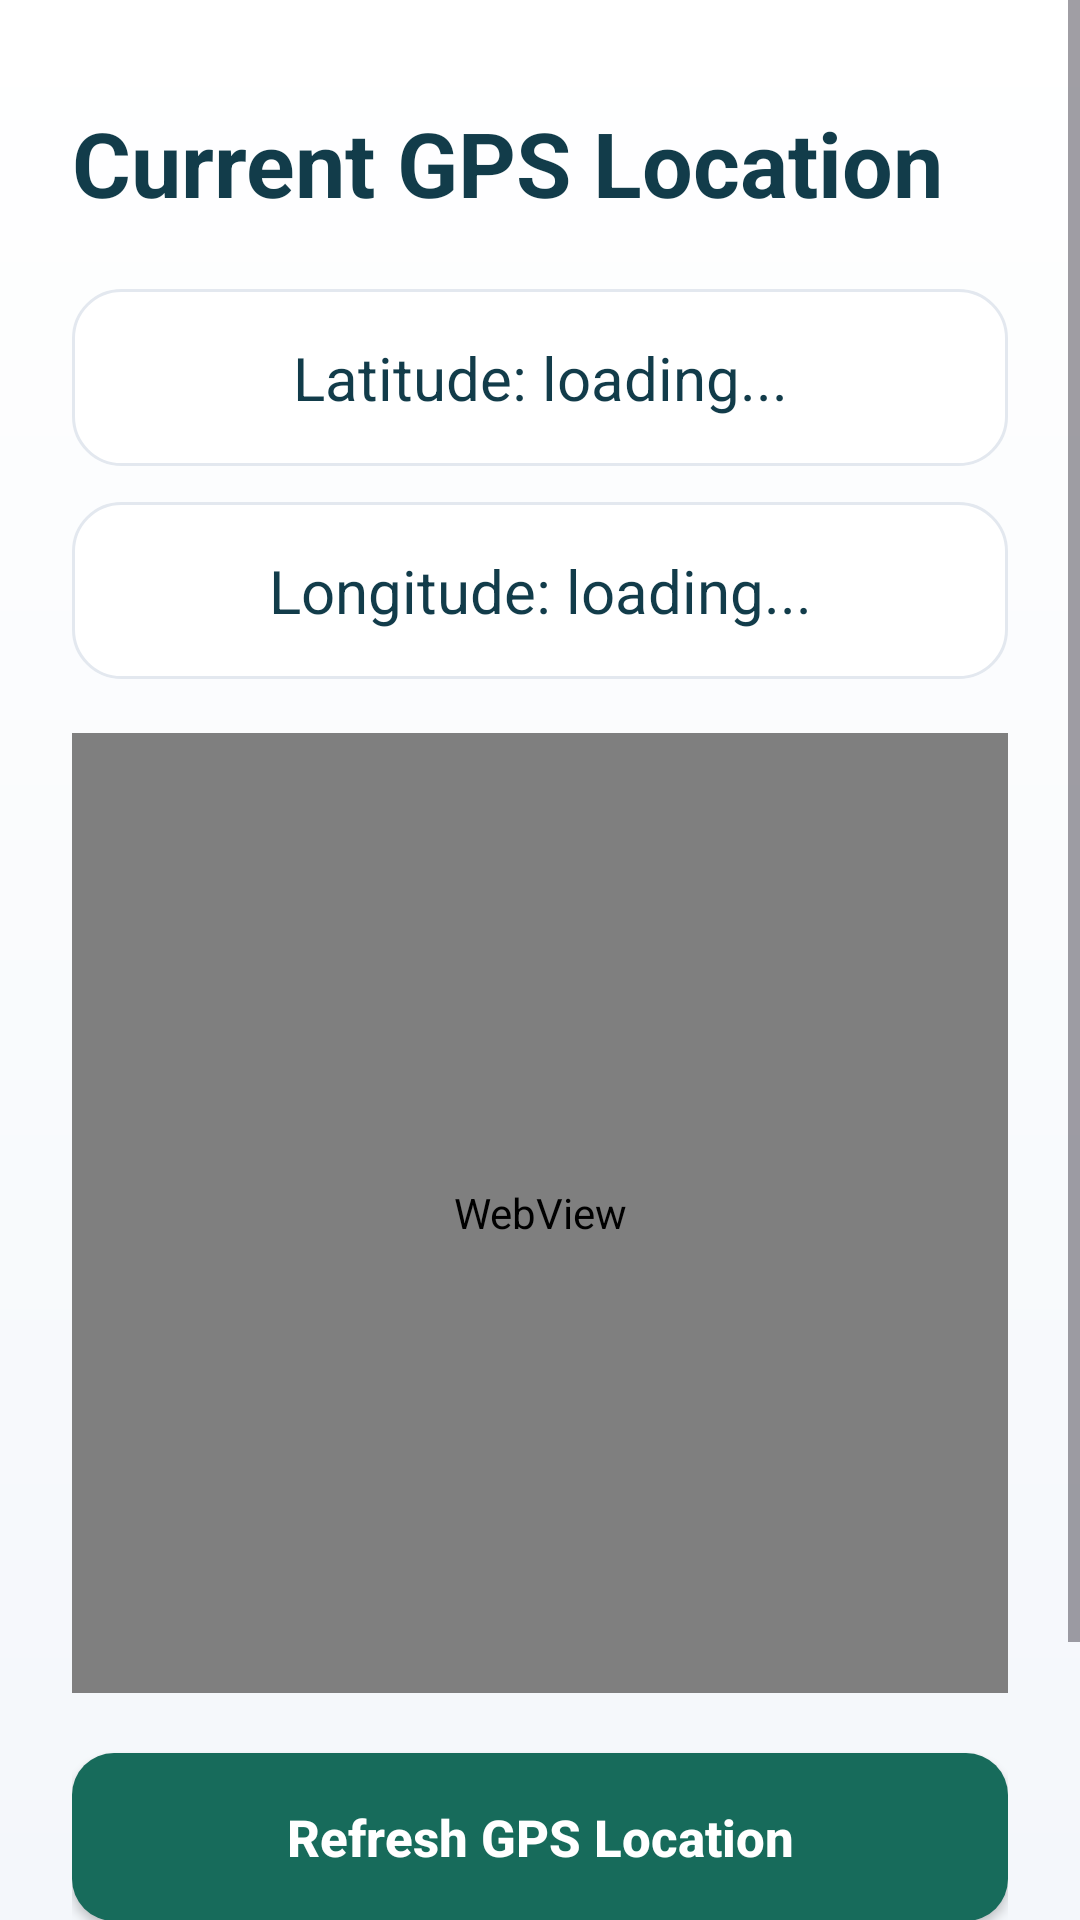

Produce the Android XML layout that renders to this screen, including the resource entries it uses.
<!-- AndroidManifest.xml: application theme Theme.MyApplication -->
<!-- res/layout/activity_current_location.xml -->
<?xml version="1.0" encoding="utf-8"?>
<ScrollView xmlns:android="http://schemas.android.com/apk/res/android"
    xmlns:app="http://schemas.android.com/apk/res-auto"
    xmlns:tools="http://schemas.android.com/tools"
    android:layout_width="match_parent"
    android:layout_height="match_parent"
    android:background="@drawable/app_screen_background"
    android:fillViewport="true"
    tools:context=".CurrentLocationActivity">

    <androidx.constraintlayout.widget.ConstraintLayout
        android:id="@+id/main"
        android:layout_width="match_parent"
        android:layout_height="wrap_content"
        android:paddingStart="24dp"
        android:paddingEnd="24dp"
        android:paddingBottom="40dp">

        <LinearLayout
            android:id="@+id/currentLocationContent"
            android:layout_width="0dp"
            android:layout_height="wrap_content"
            android:layout_marginTop="34dp"
            android:orientation="vertical"
            app:layout_constraintEnd_toEndOf="parent"
            app:layout_constraintStart_toStartOf="parent"
            app:layout_constraintTop_toTopOf="parent"
            app:layout_constraintWidth_max="640dp">

            <TextView
                android:id="@+id/currentLocationTitleTextView"
                android:layout_width="match_parent"
                android:layout_height="wrap_content"
                android:text="Current GPS Location"
                android:textColor="@color/app_primary_dark"
                android:textSize="30sp"
                android:textStyle="bold" />

            <TextView
                android:id="@+id/currentLatitudeTextView"
                android:layout_width="match_parent"
                android:layout_height="wrap_content"
                android:layout_marginTop="22dp"
                android:background="@drawable/panel_background"
                android:gravity="center"
                android:padding="16dp"
                android:text="@string/latitude_loading"
                android:textColor="@color/app_primary_dark"
                android:textSize="20sp" />

            <TextView
                android:id="@+id/currentLongitudeTextView"
                android:layout_width="match_parent"
                android:layout_height="wrap_content"
                android:layout_marginTop="12dp"
                android:background="@drawable/panel_background"
                android:gravity="center"
                android:padding="16dp"
                android:text="@string/longitude_loading"
                android:textColor="@color/app_primary_dark"
                android:textSize="20sp" />

            <WebView
                android:id="@+id/currentLocationMapWebView"
                android:layout_width="match_parent"
                android:layout_height="320dp"
                android:layout_marginTop="18dp"
                android:background="@drawable/map_panel_background" />

            <Button
                android:id="@+id/refreshLocationButton"
                android:layout_width="match_parent"
                android:layout_height="56dp"
                android:layout_marginTop="20dp"
                android:background="@drawable/primary_button_background"
                android:text="Refresh GPS Location"
                android:textAllCaps="false"
                android:textColor="@color/white"
                android:textSize="17sp"
                android:textStyle="bold" />

            <Button
                android:id="@+id/addReminderHereButton"
                android:layout_width="match_parent"
                android:layout_height="56dp"
                android:layout_marginTop="12dp"
                android:background="@drawable/secondary_button_background"
                android:text="Add Reminder Here"
                android:textAllCaps="false"
                android:textColor="@color/white"
                android:textSize="16sp" />
        </LinearLayout>
    </androidx.constraintlayout.widget.ConstraintLayout>
</ScrollView>
<!-- resources referenced by this layout -->
<resources>
  <color name="app_primary_dark">#123C4A</color>
  <color name="white">#FFFFFFFF</color>
  <!-- drawable app_screen_background (drawable) -->
  <?xml version="1.0" encoding="utf-8"?>
  <shape xmlns:android="http://schemas.android.com/apk/res/android">
      <gradient
          android:angle="270"
          android:endColor="@color/app_background"
          android:startColor="#FFFFFF" />
  </shape>
  <!-- drawable map_panel_background (drawable) -->
  <?xml version="1.0" encoding="utf-8"?>
  <shape xmlns:android="http://schemas.android.com/apk/res/android">
      <solid android:color="@color/surface_soft" />
      <stroke
          android:width="1dp"
          android:color="@color/app_primary" />
      <corners android:radius="8dp" />
  </shape>
  <!-- drawable panel_background (drawable) -->
  <?xml version="1.0" encoding="utf-8"?>
  <shape xmlns:android="http://schemas.android.com/apk/res/android">
      <solid android:color="@color/surface" />
      <stroke
          android:width="1dp"
          android:color="@color/card_stroke" />
      <corners android:radius="16dp" />
  </shape>
  <!-- drawable primary_button_background (drawable) -->
  <?xml version="1.0" encoding="utf-8"?>
  <shape xmlns:android="http://schemas.android.com/apk/res/android">
      <solid android:color="@color/app_primary" />
      <corners android:radius="14dp" />
  </shape>
  <!-- drawable secondary_button_background (drawable) -->
  <?xml version="1.0" encoding="utf-8"?>
  <shape xmlns:android="http://schemas.android.com/apk/res/android">
      <solid android:color="@color/app_accent" />
      <corners android:radius="14dp" />
  </shape>
  <string name="latitude_loading">Latitude: loading...</string>
  <string name="longitude_loading">Longitude: loading...</string>
  <style name="Theme.MyApplication" parent="Base.Theme.MyApplication" />
  <color name="app_background">#F4F7FB</color>
  <color name="surface_soft">#EEF6F4</color>
  <color name="app_primary">#176B5B</color>
  <color name="surface">#FFFFFFFF</color>
  <color name="card_stroke">#E3E8EF</color>
  <color name="app_accent">#2F6FED</color>
  <style name="Base.Theme.MyApplication" parent="Theme.Material3.DayNight.NoActionBar">
          <item name="android:windowLightStatusBar">true</item>
          <item name="android:statusBarColor">@color/app_background</item>
          <item name="android:navigationBarColor">@color/surface</item>
          <item name="colorPrimary">@color/app_primary</item>
          <item name="colorSecondary">@color/app_accent</item>
      </style>
</resources>
